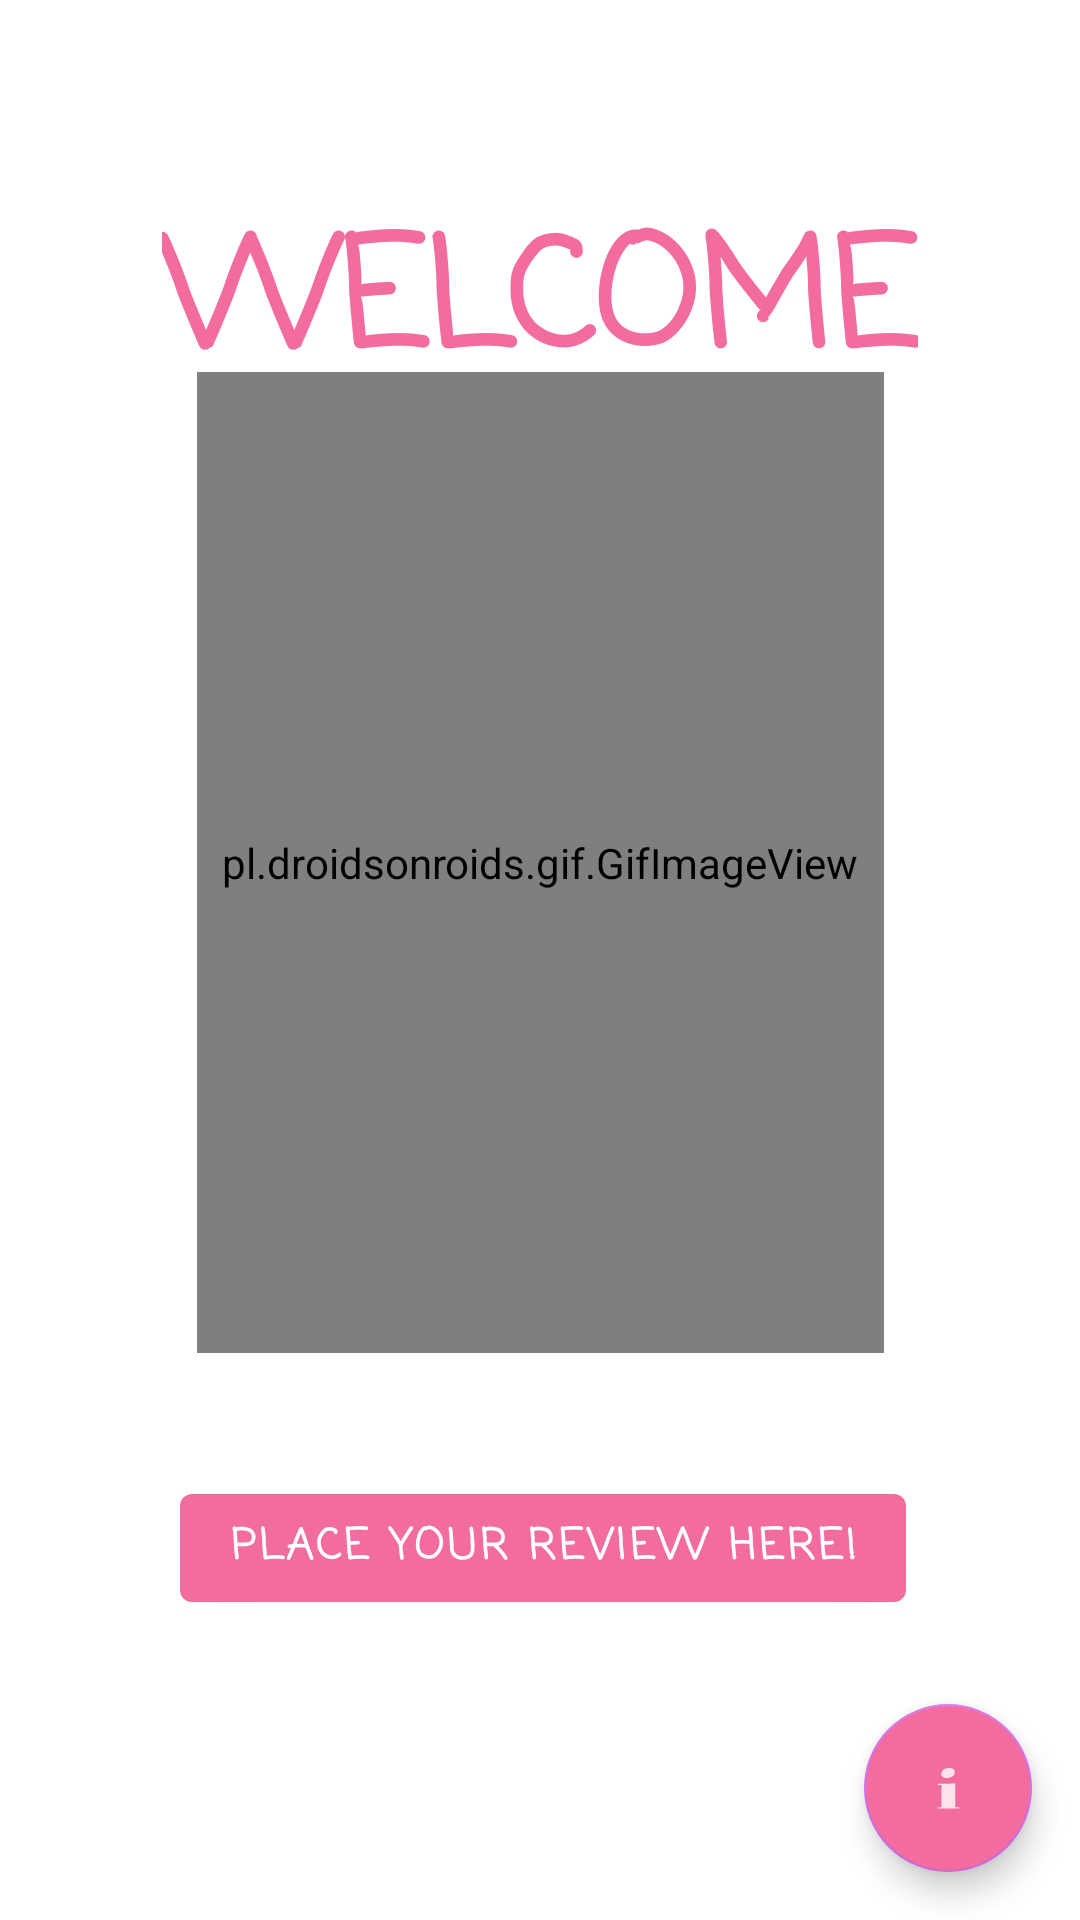

Reconstruct the res/layout file that produces this screen, plus the resources it refers to.
<!-- AndroidManifest.xml: application theme Theme.CandyPop -->
<!-- res/layout/fragment_first.xml -->
<?xml version="1.0" encoding="utf-8"?>
<androidx.constraintlayout.widget.ConstraintLayout xmlns:android="http://schemas.android.com/apk/res/android"
    xmlns:app="http://schemas.android.com/apk/res-auto"
    xmlns:tools="http://schemas.android.com/tools"
    android:layout_width="match_parent"
    android:layout_height="match_parent"
    tools:context=".FirstFragment">

    

    <TextView
        android:id="@+id/txt_welcome"
        android:layout_width="wrap_content"
        android:layout_height="wrap_content"
        android:layout_marginTop="64dp"
        android:text="WELCOME"
        app:layout_constraintEnd_toEndOf="parent"
        app:layout_constraintStart_toStartOf="parent"
        app:layout_constraintTop_toTopOf="parent"
        android:textColor="@color/purple_500"
        android:textSize="50dp"
        android:textStyle="bold"
        android:textFontWeight = "900"
        android:fontFamily="casual"/>

    <pl.droidsonroids.gif.GifImageView
        android:id="@+id/gif_logo"
        android:layout_width="229dp"
        android:layout_height="327dp"
        android:layout_marginTop="124dp"
        android:src="@drawable/cuteicecream"
        app:layout_constraintEnd_toEndOf="parent"
        app:layout_constraintStart_toStartOf="parent"
        app:layout_constraintTop_toTopOf="parent" />

    <Button
        android:id="@+id/button_first"
        android:layout_width="wrap_content"
        android:layout_height="wrap_content"
        android:layout_marginBottom="100dp"
        android:text="Place Your review here!"
        android:textStyle="bold"
        android:fontFamily="casual"
        android:textFontWeight="900"
        app:layout_constraintBottom_toBottomOf="parent"
        app:layout_constraintEnd_toEndOf="parent"
        app:layout_constraintHorizontal_bias="0.508"
        app:layout_constraintStart_toStartOf="parent" />

    <com.google.android.material.floatingactionbutton.FloatingActionButton
        android:id="@+id/fab_info"
        android:layout_width="wrap_content"
        android:layout_height="wrap_content"
        android:layout_marginEnd="16dp"
        android:layout_marginBottom="16dp"
        android:backgroundTint="@color/purple_500"
        android:clickable="true"
        android:src="@drawable/ic_info"
        app:layout_constraintBottom_toBottomOf="parent"
        app:layout_constraintEnd_toEndOf="parent" />


</androidx.constraintlayout.widget.ConstraintLayout>
<!-- resources referenced by this layout -->
<resources>
  <color name="purple_500">#F26CA0</color>
  <!-- drawable cuteicecream: gif bitmap (drawable, 597836 bytes) -->
  <!-- drawable ic_info (drawable-anydpi) -->
  <?xml version="1.0" encoding="utf-8"?>
  <vector xmlns:android="http://schemas.android.com/apk/res/android"
      android:width="24dp"
      android:height="24dp"
      android:viewportWidth="24"
      android:viewportHeight="24"
      android:tint="#FFFFFF">
    <group android:scaleX="0.14269789"
        android:scaleY="0.14269789"
        android:translateX="8.289855">
      <group android:translateY="132.04688">
        <path android:pathData="M29.390625,-95Q35.28125,-95,38.640625,-92.125Q42,-89.25,42,-84.171875Q42,-79.046875,36.21875,-75.015625Q30.453125,-71,22.75,-71Q17,-71,13.5,-73.765625Q10,-76.546875,10,-81.0625Q10,-86.75,15.703125,-90.875Q21.40625,-95,29.390625,-95ZM52,-0L2,-0L2,-3L11,-3L11,-55L2,-55L2,-58L25.484375,-58Q34.390625,-58,43,-59L43,-3L52,-3L52,-0Z"
            android:fillColor="#FFFFFF"
            android:fillAlpha="0.8"/>
      </group>
    </group>
  </vector>
  <!-- drawable logo: png bitmap (drawable, 31385 bytes) -->
  <style name="Theme.CandyPop" parent="Theme.MaterialComponents.DayNight.DarkActionBar">
          
          <item name="colorPrimary">@color/purple_500</item>
          <item name="colorPrimaryVariant">@color/purple_700</item>
          <item name="colorOnPrimary">@color/white</item>
          
          <item name="colorSecondary">@color/teal_200</item>
          <item name="colorSecondaryVariant">@color/teal_700</item>
          <item name="colorOnSecondary">@color/white</item>
          
          <item name="android:statusBarColor" tools:targetApi="l">?attr/colorPrimaryVariant</item>
          
      </style>
  <color name="purple_700">#C12862</color>
  <color name="white">#FFFFFFFF</color>
  <color name="teal_200">#D46FE7</color>
  <color name="teal_700">#B50E72</color>
</resources>
